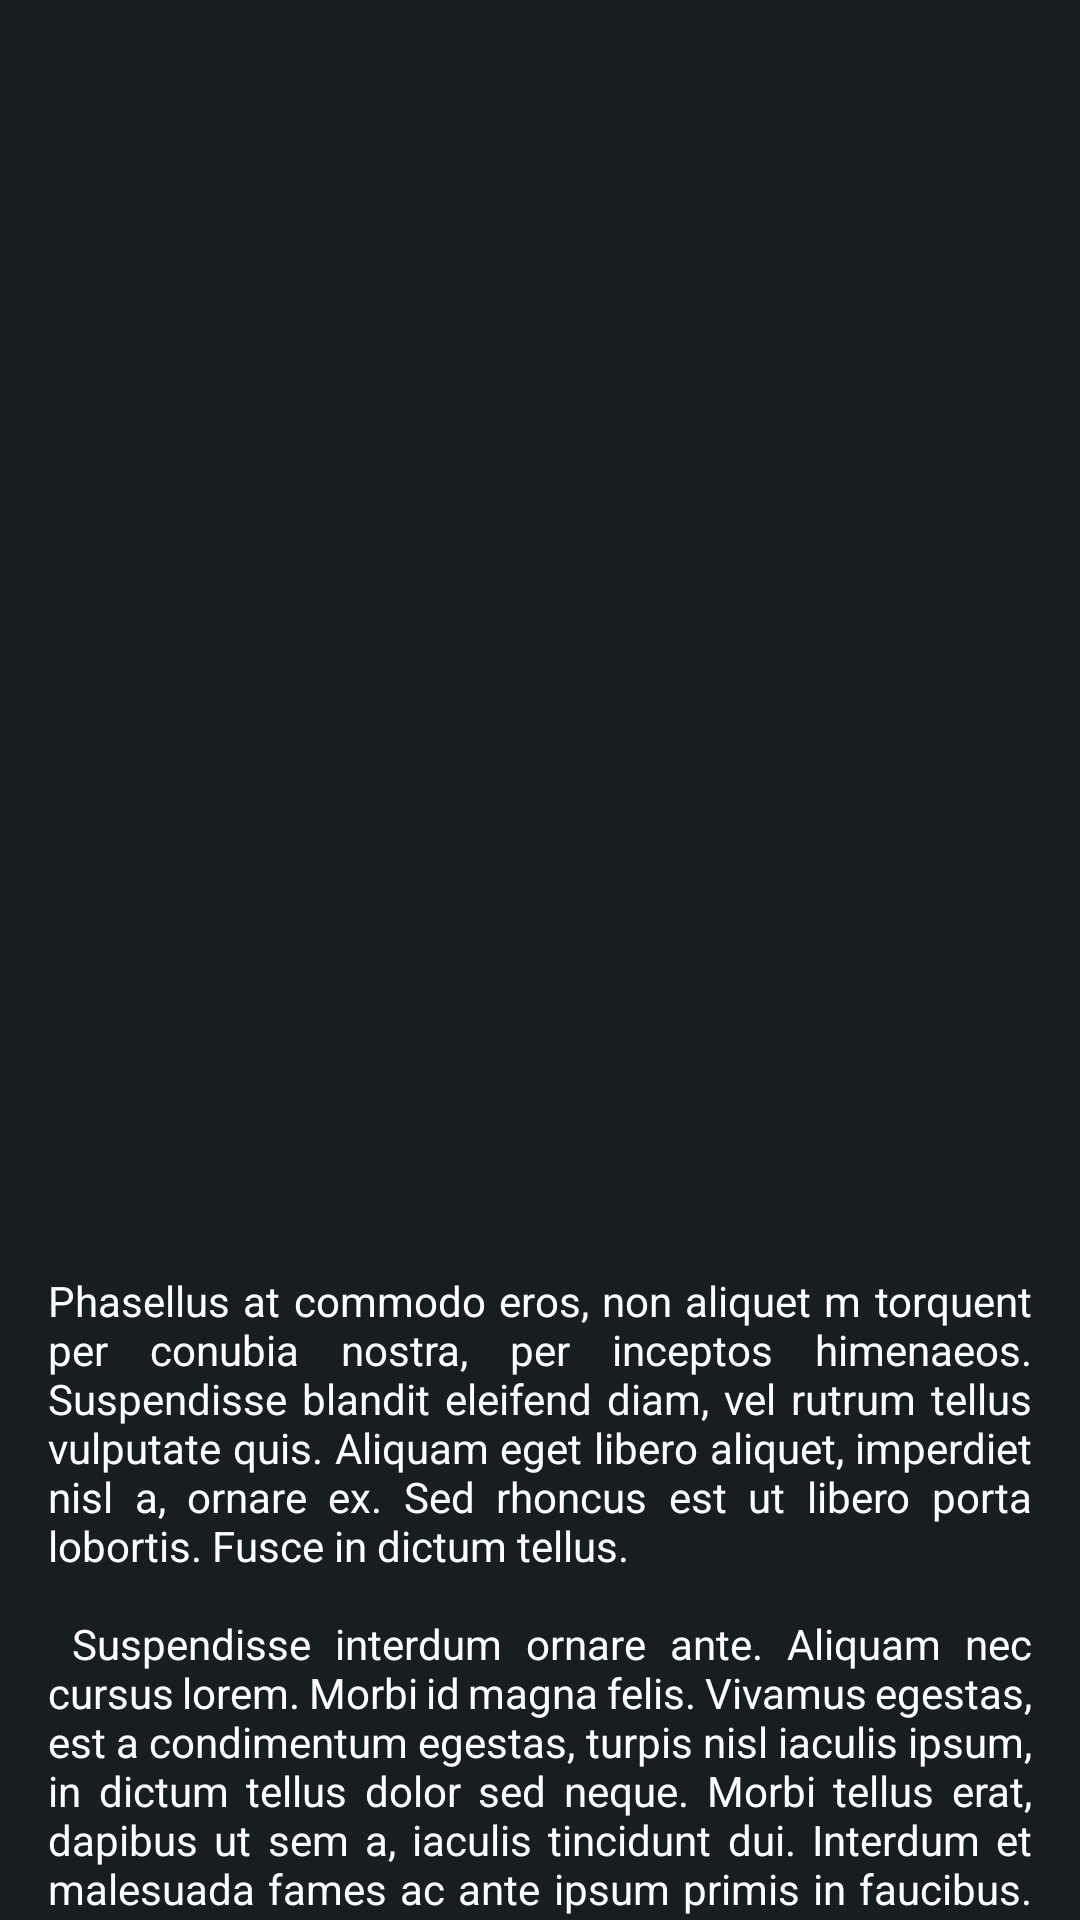

Reconstruct the res/layout file that produces this screen, plus the resources it refers to.
<!-- AndroidManifest.xml: application theme Theme.HOME -->
<!-- res/layout/fragment_second.xml -->
<?xml version="1.0" encoding="utf-8"?>
<androidx.core.widget.NestedScrollView xmlns:android="http://schemas.android.com/apk/res/android"
    xmlns:app="http://schemas.android.com/apk/res-auto"
    xmlns:tools="http://schemas.android.com/tools"
    android:layout_width="match_parent"
    android:layout_height="match_parent"
    android:contentDescription="@string/app_name"
    tools:context=".SecondFragment">

    <androidx.constraintlayout.widget.ConstraintLayout
        android:id="@+id/secondFragment"
        android:layout_width="match_parent"
        android:layout_height="match_parent"
        android:padding="16dp">

        

        
        <ImageView
            android:id="@+id/imageView"
            android:layout_width="378dp"
            android:layout_height="355dp"
            android:layout_marginStart="18dp"
            android:layout_marginTop="21dp"
            android:layout_marginEnd="18dp"
            android:contentDescription="@string/todo1"
            android:src="@drawable/bmw"
            app:layout_constraintEnd_toEndOf="parent"
            app:layout_constraintStart_toStartOf="parent"
            app:layout_constraintTop_toTopOf="parent" />

        <TextView
            android:id="@+id/textView3"
            android:layout_width="wrap_content"
            android:layout_height="wrap_content"
            android:layout_marginStart="160dp"
            android:layout_marginTop="32dp"
            android:layout_marginEnd="160dp"
            android:justificationMode="inter_word"
            android:text="@string/lorem_ipsum"
            android:textColor="@color/white"
            app:layout_constraintEnd_toEndOf="parent"
            app:layout_constraintStart_toStartOf="parent"
            app:layout_constraintTop_toBottomOf="@+id/imageView" />

        <SeekBar
            android:id="@+id/seekBar"
            android:layout_width="133dp"
            android:layout_height="27dp"
            android:layout_marginStart="170dp"
            android:layout_marginTop="32dp"
            android:layout_marginEnd="170dp"
            android:progressTint="@color/azzurro"
            android:thumbTint="@color/black"
            app:layout_constraintEnd_toEndOf="parent"
            app:layout_constraintStart_toStartOf="parent"
            app:layout_constraintTop_toBottomOf="@+id/textView3" />

        <CalendarView
            android:id="@+id/calendarView"
            android:layout_width="wrap_content"
            android:layout_height="wrap_content"
            android:layout_marginStart="13dp"
            android:layout_marginTop="24dp"
            android:layout_marginEnd="13dp"
            android:backgroundTint="@color/white"
            android:foregroundTint="@color/white"
            android:outlineAmbientShadowColor="@color/white"
            android:outlineSpotShadowColor="@color/white"
            android:unfocusedMonthDateColor="@color/white"
            android:weekNumberColor="@color/white"
            android:weekSeparatorLineColor="@color/white"
            app:layout_constraintEnd_toEndOf="parent"
            app:layout_constraintStart_toStartOf="parent"
            app:layout_constraintTop_toBottomOf="@+id/seekBar" />

        <Button
            android:id="@+id/setcalendario"
            android:layout_width="wrap_content"
            android:layout_height="wrap_content"
            android:layout_marginStart="48dp"
            android:layout_marginTop="24dp"
            android:backgroundTint="@color/azzurro"
            android:text="@string/data_di_oggi"
            android:textColor="@color/black"
            app:layout_constraintStart_toStartOf="parent"
            app:layout_constraintTop_toBottomOf="@+id/calendarView" />

        <TextView
            android:id="@+id/textView4"
            android:layout_width="wrap_content"
            android:layout_height="wrap_content"
            android:layout_marginTop="40dp"
            android:layout_marginEnd="80dp"
            android:text="@string/la_data_di_oggi"
            app:layout_constraintEnd_toEndOf="parent"
            app:layout_constraintTop_toBottomOf="@+id/calendarView" />
    </androidx.constraintlayout.widget.ConstraintLayout>
</androidx.core.widget.NestedScrollView>
<!-- resources referenced by this layout -->
<resources>
  <color name="azzurro">#557186</color>
  <color name="black">#FF000000</color>
  <color name="white">#FFFFFFFF</color>
  <string name="app_name">HOME</string>
  <string name="data_di_oggi">data di oggi</string>
  <string name="la_data_di_oggi">La data di oggi:</string>
  <string name="previous">Previous</string>
  <string name="todo1">TODO</string>
</resources>
